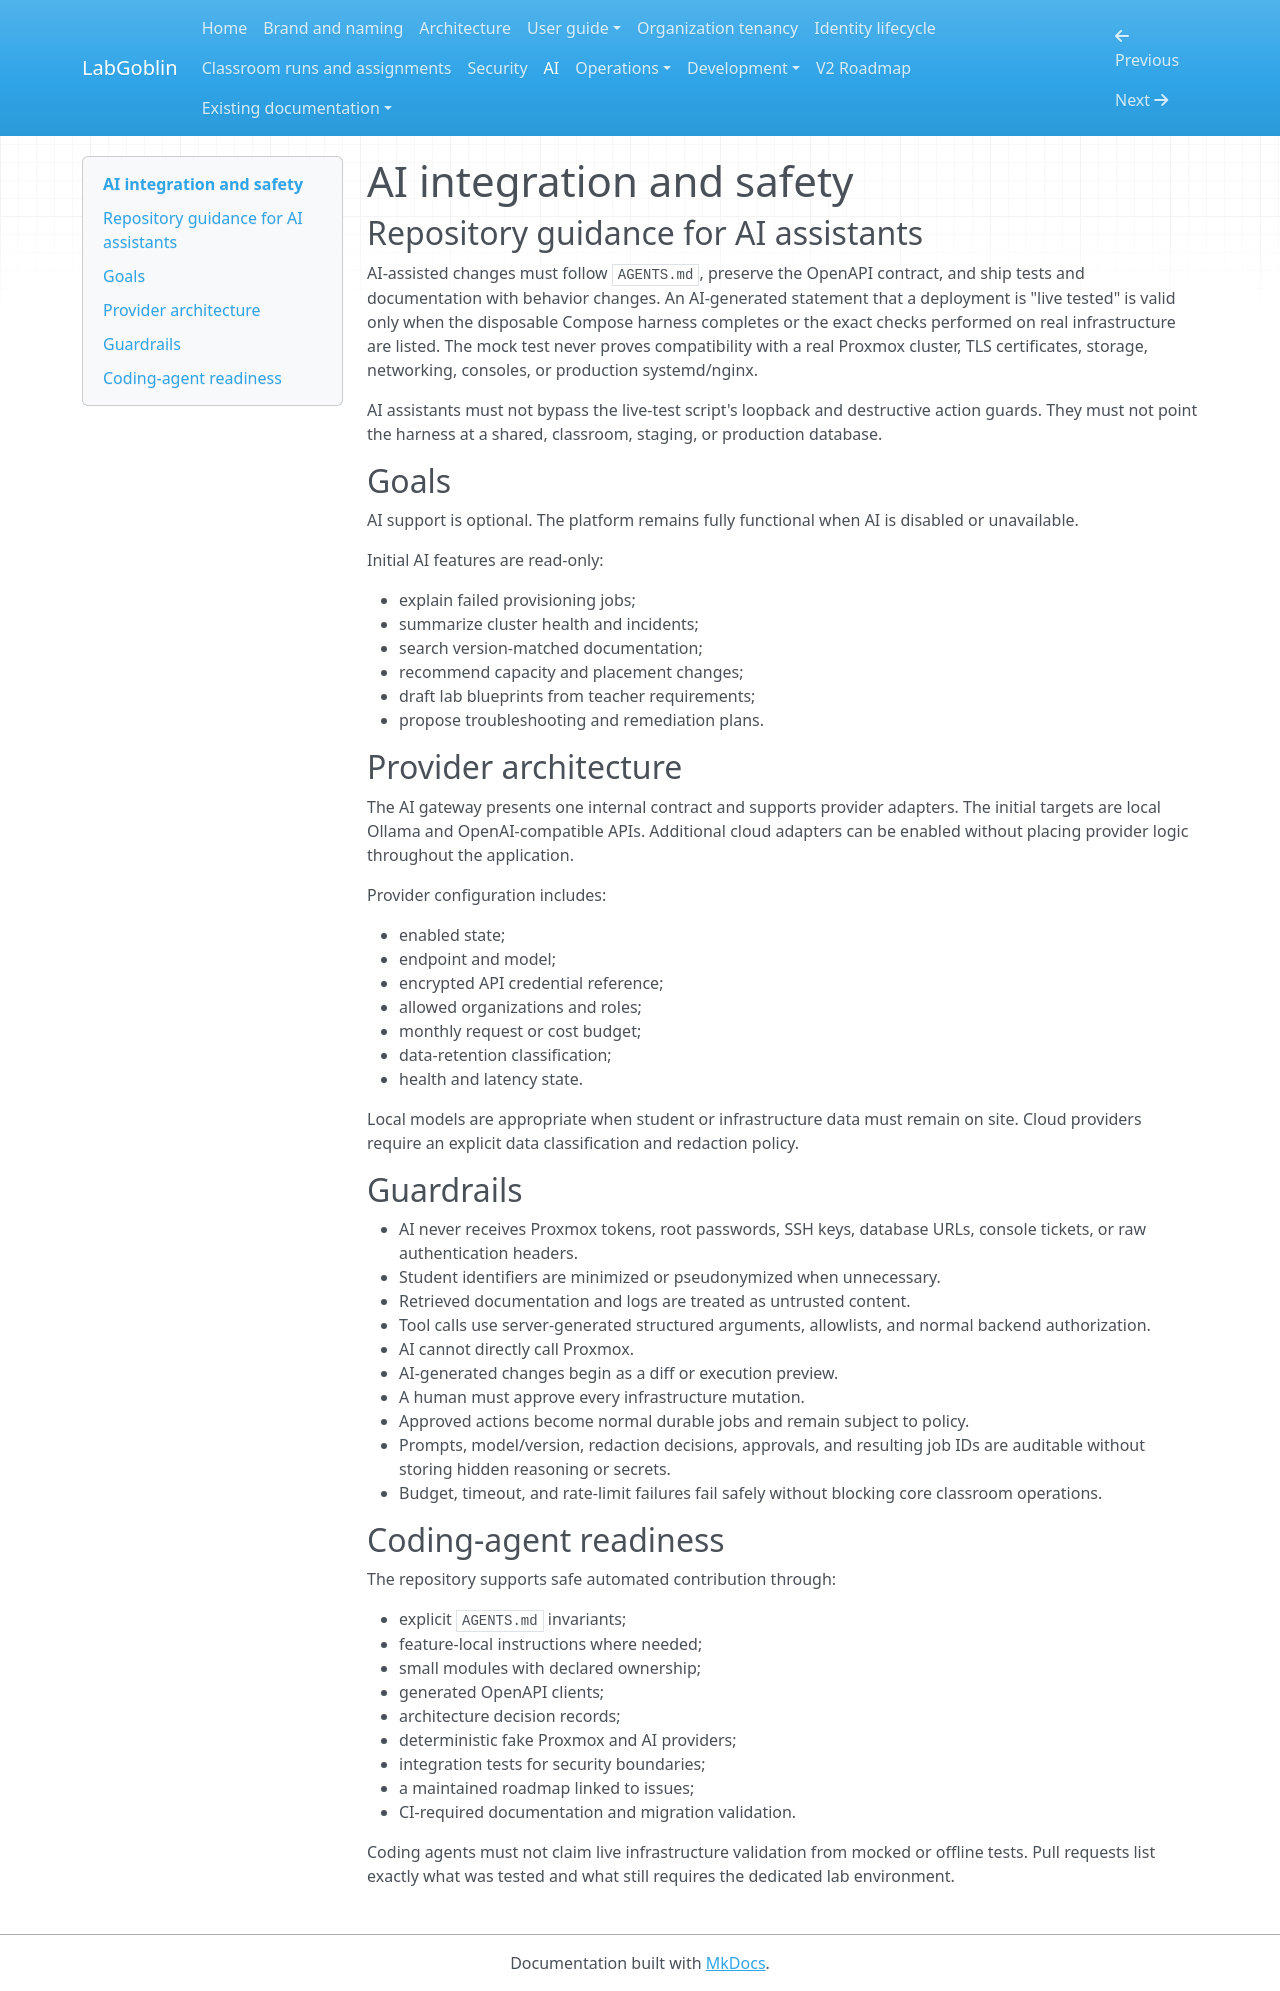

repository: wagnerks1990/proxmox-lab-platform · page: ai/ai-safety/index.html · generator: mkdocs

# AI integration and safety

## Repository guidance for AI assistants

AI-assisted changes must follow `AGENTS.md`, preserve the OpenAPI contract, and
ship tests and documentation with behavior changes. An AI-generated statement
that a deployment is "live tested" is valid only when the disposable Compose
harness completes or the exact checks performed on real infrastructure are
listed. The mock test never proves compatibility with a real Proxmox cluster,
TLS certificates, storage, networking, consoles, or production systemd/nginx.

AI assistants must not bypass the live-test script's loopback and destructive
action guards. They must not point the harness at a shared, classroom, staging,
or production database.

## Goals

AI support is optional. The platform remains fully functional when AI is
disabled or unavailable.

Initial AI features are read-only:

- explain failed provisioning jobs;
- summarize cluster health and incidents;
- search version-matched documentation;
- recommend capacity and placement changes;
- draft lab blueprints from teacher requirements;
- propose troubleshooting and remediation plans.

## Provider architecture

The AI gateway presents one internal contract and supports provider adapters.
The initial targets are local Ollama and OpenAI-compatible APIs. Additional
cloud adapters can be enabled without placing provider logic throughout the
application.

Provider configuration includes:

- enabled state;
- endpoint and model;
- encrypted API credential reference;
- allowed organizations and roles;
- monthly request or cost budget;
- data-retention classification;
- health and latency state.

Local models are appropriate when student or infrastructure data must remain on
site. Cloud providers require an explicit data classification and redaction
policy.

## Guardrails

- AI never receives Proxmox tokens, root passwords, SSH keys, database URLs,
  console tickets, or raw authentication headers.
- Student identifiers are minimized or pseudonymized when unnecessary.
- Retrieved documentation and logs are treated as untrusted content.
- Tool calls use server-generated structured arguments, allowlists, and normal
  backend authorization.
- AI cannot directly call Proxmox.
- AI-generated changes begin as a diff or execution preview.
- A human must approve every infrastructure mutation.
- Approved actions become normal durable jobs and remain subject to policy.
- Prompts, model/version, redaction decisions, approvals, and resulting job IDs
  are auditable without storing hidden reasoning or secrets.
- Budget, timeout, and rate-limit failures fail safely without blocking core
  classroom operations.

## Coding-agent readiness

The repository supports safe automated contribution through:

- explicit `AGENTS.md` invariants;
- feature-local instructions where needed;
- small modules with declared ownership;
- generated OpenAPI clients;
- architecture decision records;
- deterministic fake Proxmox and AI providers;
- integration tests for security boundaries;
- a maintained roadmap linked to issues;
- CI-required documentation and migration validation.

Coding agents must not claim live infrastructure validation from mocked or
offline tests. Pull requests list exactly what was tested and what still
requires the dedicated lab environment.
